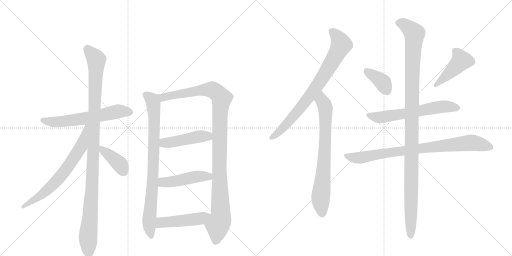
t = 0.00 s
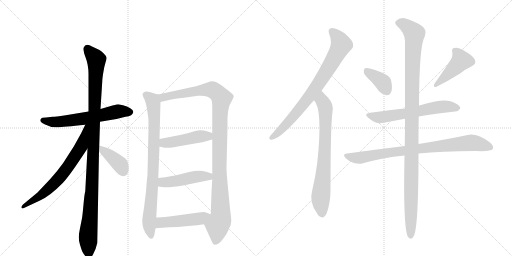
t = 2.60 s
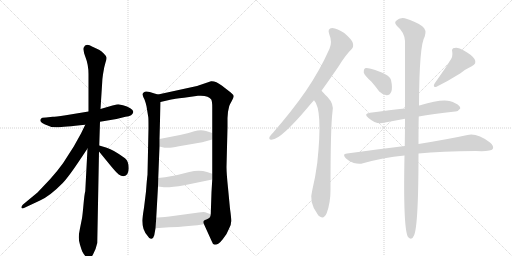
t = 5.20 s
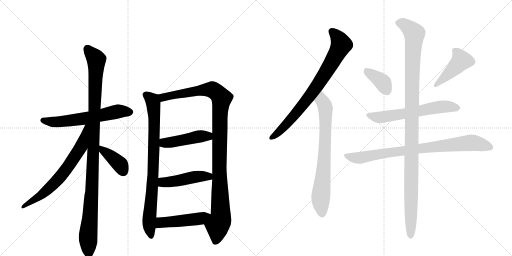
t = 7.80 s
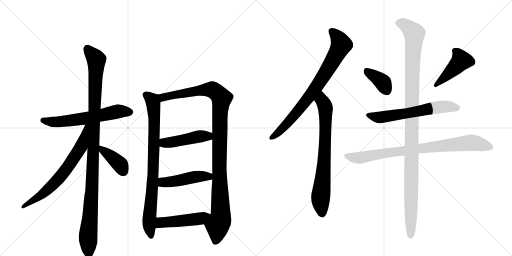
t = 10.40 s
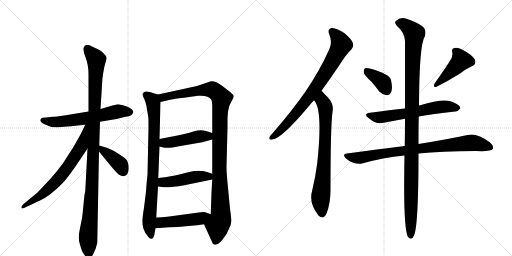
t = 13.00 s

The animated SVG that drew these frames (rendered in a browser with its animation timeline set to each time). Animation: 16 CSS @keyframes rules; one cycle of 13.00 s.

<svg version="1.1" viewBox="0 0 2048 1024" xmlns="http://www.w3.org/2000/svg">
  <g stroke="lightgray" stroke-dasharray="1,1" stroke-width="1" transform="scale(4, 4)">
    <line x1="0" y1="0" x2="256" y2="256"></line>
    <line x1="256" y1="0" x2="0" y2="256"></line>
    <line x1="128" y1="0" x2="128" y2="256"></line>
    <line x1="0" y1="128" x2="256" y2="128"></line>
    <line x1="256" y1="0" x2="512" y2="256"></line>
    <line x1="512" y1="0" x2="256" y2="256"></line>
    <line x1="384" y1="0" x2="384" y2="256"></line>
    <line x1="256" y1="128" x2="512" y2="128"></line>
  </g>
<g transform="scale(1, -1) translate(0, -850)">
   <style type="text/css">
    @keyframes keyframes0 {
      from {
       stroke: black;
       stroke-dashoffset: 609;
       stroke-width: 128;
       }
       66% {
       animation-timing-function: step-end;
       stroke: black;
       stroke-dashoffset: 0;
       stroke-width: 128;
       }
       to {
       stroke: black;
       stroke-width: 1024;
       }
       }
       #make-me-a-hanzi-animation-0 {
         animation: keyframes0 0.745605s both;
         animation-delay: 0.000000s;
         animation-timing-function: linear;
       }
    @keyframes keyframes1 {
      from {
       stroke: black;
       stroke-dashoffset: 1101;
       stroke-width: 128;
       }
       78% {
       animation-timing-function: step-end;
       stroke: black;
       stroke-dashoffset: 0;
       stroke-width: 128;
       }
       to {
       stroke: black;
       stroke-width: 1024;
       }
       }
       #make-me-a-hanzi-animation-1 {
         animation: keyframes1 1.145996s both;
         animation-delay: 0.745605s;
         animation-timing-function: linear;
       }
    @keyframes keyframes2 {
      from {
       stroke: black;
       stroke-dashoffset: 681;
       stroke-width: 128;
       }
       69% {
       animation-timing-function: step-end;
       stroke: black;
       stroke-dashoffset: 0;
       stroke-width: 128;
       }
       to {
       stroke: black;
       stroke-width: 1024;
       }
       }
       #make-me-a-hanzi-animation-2 {
         animation: keyframes2 0.804199s both;
         animation-delay: 1.891602s;
         animation-timing-function: linear;
       }
    @keyframes keyframes3 {
      from {
       stroke: black;
       stroke-dashoffset: 392;
       stroke-width: 128;
       }
       56% {
       animation-timing-function: step-end;
       stroke: black;
       stroke-dashoffset: 0;
       stroke-width: 128;
       }
       to {
       stroke: black;
       stroke-width: 1024;
       }
       }
       #make-me-a-hanzi-animation-3 {
         animation: keyframes3 0.569010s both;
         animation-delay: 2.695801s;
         animation-timing-function: linear;
       }
    @keyframes keyframes4 {
      from {
       stroke: black;
       stroke-dashoffset: 837;
       stroke-width: 128;
       }
       73% {
       animation-timing-function: step-end;
       stroke: black;
       stroke-dashoffset: 0;
       stroke-width: 128;
       }
       to {
       stroke: black;
       stroke-width: 1024;
       }
       }
       #make-me-a-hanzi-animation-4 {
         animation: keyframes4 0.931152s both;
         animation-delay: 3.264811s;
         animation-timing-function: linear;
       }
    @keyframes keyframes5 {
      from {
       stroke: black;
       stroke-dashoffset: 1097;
       stroke-width: 128;
       }
       78% {
       animation-timing-function: step-end;
       stroke: black;
       stroke-dashoffset: 0;
       stroke-width: 128;
       }
       to {
       stroke: black;
       stroke-width: 1024;
       }
       }
       #make-me-a-hanzi-animation-5 {
         animation: keyframes5 1.142741s both;
         animation-delay: 4.195964s;
         animation-timing-function: linear;
       }
    @keyframes keyframes6 {
      from {
       stroke: black;
       stroke-dashoffset: 458;
       stroke-width: 128;
       }
       60% {
       animation-timing-function: step-end;
       stroke: black;
       stroke-dashoffset: 0;
       stroke-width: 128;
       }
       to {
       stroke: black;
       stroke-width: 1024;
       }
       }
       #make-me-a-hanzi-animation-6 {
         animation: keyframes6 0.622721s both;
         animation-delay: 5.338704s;
         animation-timing-function: linear;
       }
    @keyframes keyframes7 {
      from {
       stroke: black;
       stroke-dashoffset: 467;
       stroke-width: 128;
       }
       60% {
       animation-timing-function: step-end;
       stroke: black;
       stroke-dashoffset: 0;
       stroke-width: 128;
       }
       to {
       stroke: black;
       stroke-width: 1024;
       }
       }
       #make-me-a-hanzi-animation-7 {
         animation: keyframes7 0.630046s both;
         animation-delay: 5.961426s;
         animation-timing-function: linear;
       }
    @keyframes keyframes8 {
      from {
       stroke: black;
       stroke-dashoffset: 475;
       stroke-width: 128;
       }
       61% {
       animation-timing-function: step-end;
       stroke: black;
       stroke-dashoffset: 0;
       stroke-width: 128;
       }
       to {
       stroke: black;
       stroke-width: 1024;
       }
       }
       #make-me-a-hanzi-animation-8 {
         animation: keyframes8 0.636556s both;
         animation-delay: 6.591471s;
         animation-timing-function: linear;
       }
    @keyframes keyframes9 {
      from {
       stroke: black;
       stroke-dashoffset: 787;
       stroke-width: 128;
       }
       72% {
       animation-timing-function: step-end;
       stroke: black;
       stroke-dashoffset: 0;
       stroke-width: 128;
       }
       to {
       stroke: black;
       stroke-width: 1024;
       }
       }
       #make-me-a-hanzi-animation-9 {
         animation: keyframes9 0.890462s both;
         animation-delay: 7.228027s;
         animation-timing-function: linear;
       }
    @keyframes keyframes10 {
      from {
       stroke: black;
       stroke-dashoffset: 743;
       stroke-width: 128;
       }
       71% {
       animation-timing-function: step-end;
       stroke: black;
       stroke-dashoffset: 0;
       stroke-width: 128;
       }
       to {
       stroke: black;
       stroke-width: 1024;
       }
       }
       #make-me-a-hanzi-animation-10 {
         animation: keyframes10 0.854655s both;
         animation-delay: 8.118490s;
         animation-timing-function: linear;
       }
    @keyframes keyframes11 {
      from {
       stroke: black;
       stroke-dashoffset: 374;
       stroke-width: 128;
       }
       55% {
       animation-timing-function: step-end;
       stroke: black;
       stroke-dashoffset: 0;
       stroke-width: 128;
       }
       to {
       stroke: black;
       stroke-width: 1024;
       }
       }
       #make-me-a-hanzi-animation-11 {
         animation: keyframes11 0.554362s both;
         animation-delay: 8.973145s;
         animation-timing-function: linear;
       }
    @keyframes keyframes12 {
      from {
       stroke: black;
       stroke-dashoffset: 441;
       stroke-width: 128;
       }
       59% {
       animation-timing-function: step-end;
       stroke: black;
       stroke-dashoffset: 0;
       stroke-width: 128;
       }
       to {
       stroke: black;
       stroke-width: 1024;
       }
       }
       #make-me-a-hanzi-animation-12 {
         animation: keyframes12 0.608887s both;
         animation-delay: 9.527507s;
         animation-timing-function: linear;
       }
    @keyframes keyframes13 {
      from {
       stroke: black;
       stroke-dashoffset: 616;
       stroke-width: 128;
       }
       67% {
       animation-timing-function: step-end;
       stroke: black;
       stroke-dashoffset: 0;
       stroke-width: 128;
       }
       to {
       stroke: black;
       stroke-width: 1024;
       }
       }
       #make-me-a-hanzi-animation-13 {
         animation: keyframes13 0.751302s both;
         animation-delay: 10.136393s;
         animation-timing-function: linear;
       }
    @keyframes keyframes14 {
      from {
       stroke: black;
       stroke-dashoffset: 840;
       stroke-width: 128;
       }
       73% {
       animation-timing-function: step-end;
       stroke: black;
       stroke-dashoffset: 0;
       stroke-width: 128;
       }
       to {
       stroke: black;
       stroke-width: 1024;
       }
       }
       #make-me-a-hanzi-animation-14 {
         animation: keyframes14 0.933594s both;
         animation-delay: 10.887695s;
         animation-timing-function: linear;
       }
    @keyframes keyframes15 {
      from {
       stroke: black;
       stroke-dashoffset: 1142;
       stroke-width: 128;
       }
       79% {
       animation-timing-function: step-end;
       stroke: black;
       stroke-dashoffset: 0;
       stroke-width: 128;
       }
       to {
       stroke: black;
       stroke-width: 1024;
       }
       }
       #make-me-a-hanzi-animation-15 {
         animation: keyframes15 1.179362s both;
         animation-delay: 11.821289s;
         animation-timing-function: linear;
       }
</style>
<path d="M 400 363 L 466 374 L 502 383 Q 531 386 533 402 Q 534 409 521 417 Q 509 425 492 429 L 473 433 Q 470 433 450 428 L 402 414 L 354 404 L 263 389 Q 219 383 211 383 L 184 380 Q 166 380 164 375 Q 154 365 178 353 Q 202 340 228 341 Q 254 342 341 351 L 400 363 Z" fill="lightgray"></path> 
<path d="M 397 268 L 400 363 L 402 414 L 409 524 Q 409 532 412 553 L 417 581 L 422 600 Q 427 614 426 620 Q 426 625 415 636 Q 405 646 396 651 L 370 663 Q 342 680 335 660 Q 331 650 342 621 Q 354 591 354 553 L 354 404 L 350 256 L 341 85 Q 338 76 334 32 Q 330 -12 328 -23 L 320 -63 Q 315 -87 315 -99 Q 315 -112 320 -129 Q 325 -146 329 -156 Q 334 -166 342 -175 Q 351 -184 357 -184 Q 362 -186 372 -168 Q 383 -150 389 -122 L 396 244 L 397 268 Z" fill="lightgray"></path> 
<path d="M 341 351 L 324 316 L 295 264 L 252 197 Q 232 169 201 134 L 150 80 L 92 32 Q 84 24 86 19 Q 88 14 98 19 L 160 48 Q 200 66 251 118 Q 275 143 326 220 L 350 256 C 426 369 354 378 341 351 Z" fill="lightgray"></path> 
<path d="M 494 145 Q 515 149 515 177 Q 515 205 500 217 Q 454 251 427 259 L 397 268 C 370 276 377 267 396 244 L 446 183 Q 466 159 475 152 Q 484 145 494 145 Z" fill="lightgray"></path> 
<path d="M 632 472 L 618 476 Q 583 489 576 481 Q 570 477 570 472 Q 571 466 578 452 Q 584 436 586 425 L 593 382 Q 594 379 594 338 L 590 151 Q 588 138 584 84 L 576 19 Q 569 -24 569 -33 Q 569 -69 590 -93 Q 598 -107 606 -105 Q 614 -103 617 -91 L 622 -63 L 625 -20 L 632 104 L 633 138 L 638 264 L 638 294 L 642 442 C 643 469 643 469 632 472 Z" fill="lightgray"></path> 
<path d="M 910 378 L 912 403 L 917 426 Q 919 432 927 446 Q 935 460 935 465 Q 935 470 923 480 L 887 508 Q 862 527 844 525 L 788 506 L 632 472 C 603 466 613 435 642 442 L 685 452 Q 694 454 736 459 L 792 467 Q 834 470 845 452 Q 849 444 849 421 L 849 318 L 849 292 L 849 155 L 849 132 L 846 82 L 843 -7 C 842 -37 804 -20 816 -47 L 846 -113 Q 850 -127 859 -129 Q 874 -129 891 -107 Q 909 -85 916 -65 Q 925 -49 925 -34 Q 925 -20 920 15 L 912 99 Q 906 157 906 182 L 910 341 L 910 378 Z" fill="lightgray"></path> 
<path d="M 638 264 L 658 259 L 671 259 Q 679 258 716 265 L 809 281 L 849 292 C 878 300 878 309 849 318 L 824 326 Q 803 333 777 325 Q 752 316 720 310 L 638 294 C 609 288 609 271 638 264 Z" fill="lightgray"></path> 
<path d="M 632 104 L 648 102 Q 672 98 737 109 L 849 132 C 878 138 877 146 849 155 L 828 162 Q 797 172 757 162 L 713 151 Q 692 145 633 138 C 603 134 602 108 632 104 Z" fill="lightgray"></path> 
<path d="M 622 -63 L 677 -59 Q 717 -58 732 -56 L 765 -53 Q 788 -51 816 -47 C 846 -43 871 -17 843 -7 L 821 1 Q 815 3 795 0 L 677 -16 Q 639 -20 625 -20 C 595 -21 592 -65 622 -63 Z" fill="lightgray"></path> 
<path d="M 1286 487 Q 1317 530 1354 584 Q 1382 630 1406 653 Q 1416 663 1411 679 Q 1407 692 1377 718 Q 1349 737 1329 738 Q 1308 737 1317 713 Q 1330 682 1318 655 Q 1279 567 1222 484 Q 1167 405 1092 319 Q 1082 309 1078 302 Q 1074 289 1090 292 Q 1126 296 1230 419 Q 1242 434 1256 449 L 1286 487 Z" fill="lightgray"></path> 
<path d="M 1256 449 Q 1292 413 1269 198 Q 1262 144 1249 89 Q 1234 40 1271 -8 Q 1272 -11 1276 -14 Q 1295 -30 1307 -2 Q 1322 40 1322 88 Q 1322 344 1330 403 Q 1337 433 1311 461 Q 1305 467 1286 487 C 1265 509 1239 474 1256 449 Z" fill="lightgray"></path> 
<path d="M 1485 524 Q 1501 506 1517 484 Q 1530 471 1547 469 Q 1559 469 1565 483 Q 1571 498 1564 530 Q 1558 554 1483 575 Q 1467 579 1460 577 Q 1454 573 1455 560 Q 1458 548 1485 524 Z" fill="lightgray"></path> 
<path d="M 1798 604 Q 1794 595 1739 517 Q 1729 499 1746 503 Q 1791 525 1842 557 Q 1861 573 1887 585 Q 1909 595 1898 614 Q 1885 632 1857 647 Q 1832 662 1818 658 Q 1805 657 1809 642 Q 1813 623 1798 604 Z" fill="lightgray"></path> 
<path d="M 1675 384 Q 1729 394 1821 404 Q 1831 403 1841 416 Q 1842 428 1819 438 Q 1785 462 1681 429 Q 1678 429 1676 428 L 1620 416 Q 1563 410 1480 399 Q 1452 395 1474 378 Q 1505 351 1535 359 Q 1572 366 1620 375 L 1675 384 Z" fill="lightgray"></path> 
<path d="M 1674 236 Q 1765 246 1903 246 Q 1963 243 1971 254 Q 1977 266 1960 280 Q 1908 319 1870 310 Q 1797 294 1674 274 L 1619 266 Q 1511 253 1388 236 Q 1367 235 1383 217 Q 1396 204 1415 198 Q 1437 192 1452 197 Q 1530 219 1618 228 L 1674 236 Z" fill="lightgray"></path> 
<path d="M 1618 228 Q 1612 -64 1632 -98 Q 1647 -114 1656 -92 Q 1674 -53 1674 236 L 1674 274 Q 1674 355 1675 384 L 1676 428 Q 1677 671 1699 704 Q 1708 731 1689 745 Q 1664 764 1619 777 Q 1598 781 1585 767 Q 1575 760 1588 746 Q 1618 721 1620 686 Q 1620 592 1620 416 L 1620 375 Q 1620 321 1619 266 L 1618 228 Z" fill="lightgray"></path> 
      <clipPath id="make-me-a-hanzi-clip-0">
      <path d="M 400 363 L 466 374 L 502 383 Q 531 386 533 402 Q 534 409 521 417 Q 509 425 492 429 L 473 433 Q 470 433 450 428 L 402 414 L 354 404 L 263 389 Q 219 383 211 383 L 184 380 Q 166 380 164 375 Q 154 365 178 353 Q 202 340 228 341 Q 254 342 341 351 L 400 363 Z" fill="lightgray"></path>
      </clipPath>
      <path clip-path="url(#make-me-a-hanzi-clip-0)" d="M 172 368 L 249 364 L 344 376 L 473 405 L 521 402 " fill="none" id="make-me-a-hanzi-animation-0" stroke-dasharray="481 962" stroke-linecap="round"></path>

      <clipPath id="make-me-a-hanzi-clip-1">
      <path d="M 397 268 L 400 363 L 402 414 L 409 524 Q 409 532 412 553 L 417 581 L 422 600 Q 427 614 426 620 Q 426 625 415 636 Q 405 646 396 651 L 370 663 Q 342 680 335 660 Q 331 650 342 621 Q 354 591 354 553 L 354 404 L 350 256 L 341 85 Q 338 76 334 32 Q 330 -12 328 -23 L 320 -63 Q 315 -87 315 -99 Q 315 -112 320 -129 Q 325 -146 329 -156 Q 334 -166 342 -175 Q 351 -184 357 -184 Q 362 -186 372 -168 Q 383 -150 389 -122 L 396 244 L 397 268 Z" fill="lightgray"></path>
      </clipPath>
      <path clip-path="url(#make-me-a-hanzi-clip-1)" d="M 349 657 L 385 611 L 368 107 L 352 -103 L 356 -175 " fill="none" id="make-me-a-hanzi-animation-1" stroke-dasharray="973 1946" stroke-linecap="round"></path>

      <clipPath id="make-me-a-hanzi-clip-2">
      <path d="M 341 351 L 324 316 L 295 264 L 252 197 Q 232 169 201 134 L 150 80 L 92 32 Q 84 24 86 19 Q 88 14 98 19 L 160 48 Q 200 66 251 118 Q 275 143 326 220 L 350 256 C 426 369 354 378 341 351 Z" fill="lightgray"></path>
      </clipPath>
      <path clip-path="url(#make-me-a-hanzi-clip-2)" d="M 348 347 L 325 264 L 258 164 L 176 78 L 92 24 " fill="none" id="make-me-a-hanzi-animation-2" stroke-dasharray="553 1106" stroke-linecap="round"></path>

      <clipPath id="make-me-a-hanzi-clip-3">
      <path d="M 494 145 Q 515 149 515 177 Q 515 205 500 217 Q 454 251 427 259 L 397 268 C 370 276 377 267 396 244 L 446 183 Q 466 159 475 152 Q 484 145 494 145 Z" fill="lightgray"></path>
      </clipPath>
      <path clip-path="url(#make-me-a-hanzi-clip-3)" d="M 403 262 L 409 249 L 482 190 L 492 164 " fill="none" id="make-me-a-hanzi-animation-3" stroke-dasharray="264 528" stroke-linecap="round"></path>

      <clipPath id="make-me-a-hanzi-clip-4">
      <path d="M 632 472 L 618 476 Q 583 489 576 481 Q 570 477 570 472 Q 571 466 578 452 Q 584 436 586 425 L 593 382 Q 594 379 594 338 L 590 151 Q 588 138 584 84 L 576 19 Q 569 -24 569 -33 Q 569 -69 590 -93 Q 598 -107 606 -105 Q 614 -103 617 -91 L 622 -63 L 625 -20 L 632 104 L 633 138 L 638 264 L 638 294 L 642 442 C 643 469 643 469 632 472 Z" fill="lightgray"></path>
      </clipPath>
      <path clip-path="url(#make-me-a-hanzi-clip-4)" d="M 581 471 L 609 448 L 617 391 L 613 162 L 596 -40 L 604 -95 " fill="none" id="make-me-a-hanzi-animation-4" stroke-dasharray="709 1418" stroke-linecap="round"></path>

      <clipPath id="make-me-a-hanzi-clip-5">
      <path d="M 910 378 L 912 403 L 917 426 Q 919 432 927 446 Q 935 460 935 465 Q 935 470 923 480 L 887 508 Q 862 527 844 525 L 788 506 L 632 472 C 603 466 613 435 642 442 L 685 452 Q 694 454 736 459 L 792 467 Q 834 470 845 452 Q 849 444 849 421 L 849 318 L 849 292 L 849 155 L 849 132 L 846 82 L 843 -7 C 842 -37 804 -20 816 -47 L 846 -113 Q 850 -127 859 -129 Q 874 -129 891 -107 Q 909 -85 916 -65 Q 925 -49 925 -34 Q 925 -20 920 15 L 912 99 Q 906 157 906 182 L 910 341 L 910 378 Z" fill="lightgray"></path>
      </clipPath>
      <path clip-path="url(#make-me-a-hanzi-clip-5)" d="M 641 467 L 652 460 L 784 486 L 848 492 L 872 476 L 886 456 L 879 384 L 877 177 L 883 -13 L 870 -52 L 861 -117 " fill="none" id="make-me-a-hanzi-animation-5" stroke-dasharray="969 1938" stroke-linecap="round"></path>

      <clipPath id="make-me-a-hanzi-clip-6">
      <path d="M 638 264 L 658 259 L 671 259 Q 679 258 716 265 L 809 281 L 849 292 C 878 300 878 309 849 318 L 824 326 Q 803 333 777 325 Q 752 316 720 310 L 638 294 C 609 288 609 271 638 264 Z" fill="lightgray"></path>
      </clipPath>
      <path clip-path="url(#make-me-a-hanzi-clip-6)" d="M 647 287 L 657 278 L 702 283 L 790 304 L 832 305 L 840 312 " fill="none" id="make-me-a-hanzi-animation-6" stroke-dasharray="330 660" stroke-linecap="round"></path>

      <clipPath id="make-me-a-hanzi-clip-7">
      <path d="M 632 104 L 648 102 Q 672 98 737 109 L 849 132 C 878 138 877 146 849 155 L 828 162 Q 797 172 757 162 L 713 151 Q 692 145 633 138 C 603 134 602 108 632 104 Z" fill="lightgray"></path>
      </clipPath>
      <path clip-path="url(#make-me-a-hanzi-clip-7)" d="M 637 110 L 654 121 L 795 144 L 834 144 L 841 138 " fill="none" id="make-me-a-hanzi-animation-7" stroke-dasharray="339 678" stroke-linecap="round"></path>

      <clipPath id="make-me-a-hanzi-clip-8">
      <path d="M 622 -63 L 677 -59 Q 717 -58 732 -56 L 765 -53 Q 788 -51 816 -47 C 846 -43 871 -17 843 -7 L 821 1 Q 815 3 795 0 L 677 -16 Q 639 -20 625 -20 C 595 -21 592 -65 622 -63 Z" fill="lightgray"></path>
      </clipPath>
      <path clip-path="url(#make-me-a-hanzi-clip-8)" d="M 628 -56 L 644 -40 L 802 -24 L 836 -9 " fill="none" id="make-me-a-hanzi-animation-8" stroke-dasharray="347 694" stroke-linecap="round"></path>

      <clipPath id="make-me-a-hanzi-clip-9">
      <path d="M 1286 487 Q 1317 530 1354 584 Q 1382 630 1406 653 Q 1416 663 1411 679 Q 1407 692 1377 718 Q 1349 737 1329 738 Q 1308 737 1317 713 Q 1330 682 1318 655 Q 1279 567 1222 484 Q 1167 405 1092 319 Q 1082 309 1078 302 Q 1074 289 1090 292 Q 1126 296 1230 419 Q 1242 434 1256 449 L 1286 487 Z" fill="lightgray"></path>
      </clipPath>
      <path clip-path="url(#make-me-a-hanzi-clip-9)" d="M 1328 723 L 1346 707 L 1365 672 L 1349 638 L 1277 519 L 1206 422 L 1138 344 L 1087 301 " fill="none" id="make-me-a-hanzi-animation-9" stroke-dasharray="659 1318" stroke-linecap="round"></path>

      <clipPath id="make-me-a-hanzi-clip-10">
      <path d="M 1256 449 Q 1292 413 1269 198 Q 1262 144 1249 89 Q 1234 40 1271 -8 Q 1272 -11 1276 -14 Q 1295 -30 1307 -2 Q 1322 40 1322 88 Q 1322 344 1330 403 Q 1337 433 1311 461 Q 1305 467 1286 487 C 1265 509 1239 474 1256 449 Z" fill="lightgray"></path>
      </clipPath>
      <path clip-path="url(#make-me-a-hanzi-clip-10)" d="M 1288 478 L 1287 448 L 1302 413 L 1302 318 L 1297 193 L 1282 48 L 1288 -5 " fill="none" id="make-me-a-hanzi-animation-10" stroke-dasharray="615 1230" stroke-linecap="round"></path>

      <clipPath id="make-me-a-hanzi-clip-11">
      <path d="M 1485 524 Q 1501 506 1517 484 Q 1530 471 1547 469 Q 1559 469 1565 483 Q 1571 498 1564 530 Q 1558 554 1483 575 Q 1467 579 1460 577 Q 1454 573 1455 560 Q 1458 548 1485 524 Z" fill="lightgray"></path>
      </clipPath>
      <path clip-path="url(#make-me-a-hanzi-clip-11)" d="M 1465 569 L 1529 523 L 1546 488 " fill="none" id="make-me-a-hanzi-animation-11" stroke-dasharray="246 492" stroke-linecap="round"></path>

      <clipPath id="make-me-a-hanzi-clip-12">
      <path d="M 1798 604 Q 1794 595 1739 517 Q 1729 499 1746 503 Q 1791 525 1842 557 Q 1861 573 1887 585 Q 1909 595 1898 614 Q 1885 632 1857 647 Q 1832 662 1818 658 Q 1805 657 1809 642 Q 1813 623 1798 604 Z" fill="lightgray"></path>
      </clipPath>
      <path clip-path="url(#make-me-a-hanzi-clip-12)" d="M 1818 648 L 1845 608 L 1807 566 L 1753 523 L 1749 513 " fill="none" id="make-me-a-hanzi-animation-12" stroke-dasharray="313 626" stroke-linecap="round"></path>

      <clipPath id="make-me-a-hanzi-clip-13">
      <path d="M 1675 384 Q 1729 394 1821 404 Q 1831 403 1841 416 Q 1842 428 1819 438 Q 1785 462 1681 429 Q 1678 429 1676 428 L 1620 416 Q 1563 410 1480 399 Q 1452 395 1474 378 Q 1505 351 1535 359 Q 1572 366 1620 375 L 1675 384 Z" fill="lightgray"></path>
      </clipPath>
      <path clip-path="url(#make-me-a-hanzi-clip-13)" d="M 1475 389 L 1516 380 L 1754 422 L 1799 424 L 1830 418 " fill="none" id="make-me-a-hanzi-animation-13" stroke-dasharray="488 976" stroke-linecap="round"></path>

      <clipPath id="make-me-a-hanzi-clip-14">
      <path d="M 1674 236 Q 1765 246 1903 246 Q 1963 243 1971 254 Q 1977 266 1960 280 Q 1908 319 1870 310 Q 1797 294 1674 274 L 1619 266 Q 1511 253 1388 236 Q 1367 235 1383 217 Q 1396 204 1415 198 Q 1437 192 1452 197 Q 1530 219 1618 228 L 1674 236 Z" fill="lightgray"></path>
      </clipPath>
      <path clip-path="url(#make-me-a-hanzi-clip-14)" d="M 1385 227 L 1436 218 L 1686 258 L 1881 279 L 1962 260 " fill="none" id="make-me-a-hanzi-animation-14" stroke-dasharray="712 1424" stroke-linecap="round"></path>

      <clipPath id="make-me-a-hanzi-clip-15">
      <path d="M 1618 228 Q 1612 -64 1632 -98 Q 1647 -114 1656 -92 Q 1674 -53 1674 236 L 1674 274 Q 1674 355 1675 384 L 1676 428 Q 1677 671 1699 704 Q 1708 731 1689 745 Q 1664 764 1619 777 Q 1598 781 1585 767 Q 1575 760 1588 746 Q 1618 721 1620 686 Q 1620 592 1620 416 L 1620 375 Q 1620 321 1619 266 L 1618 228 Z" fill="lightgray"></path>
      </clipPath>
      <path clip-path="url(#make-me-a-hanzi-clip-15)" d="M 1593 757 L 1620 751 L 1657 712 L 1648 521 L 1643 -92 " fill="none" id="make-me-a-hanzi-animation-15" stroke-dasharray="1014 2028" stroke-linecap="round"></path>

</g>
</svg>
